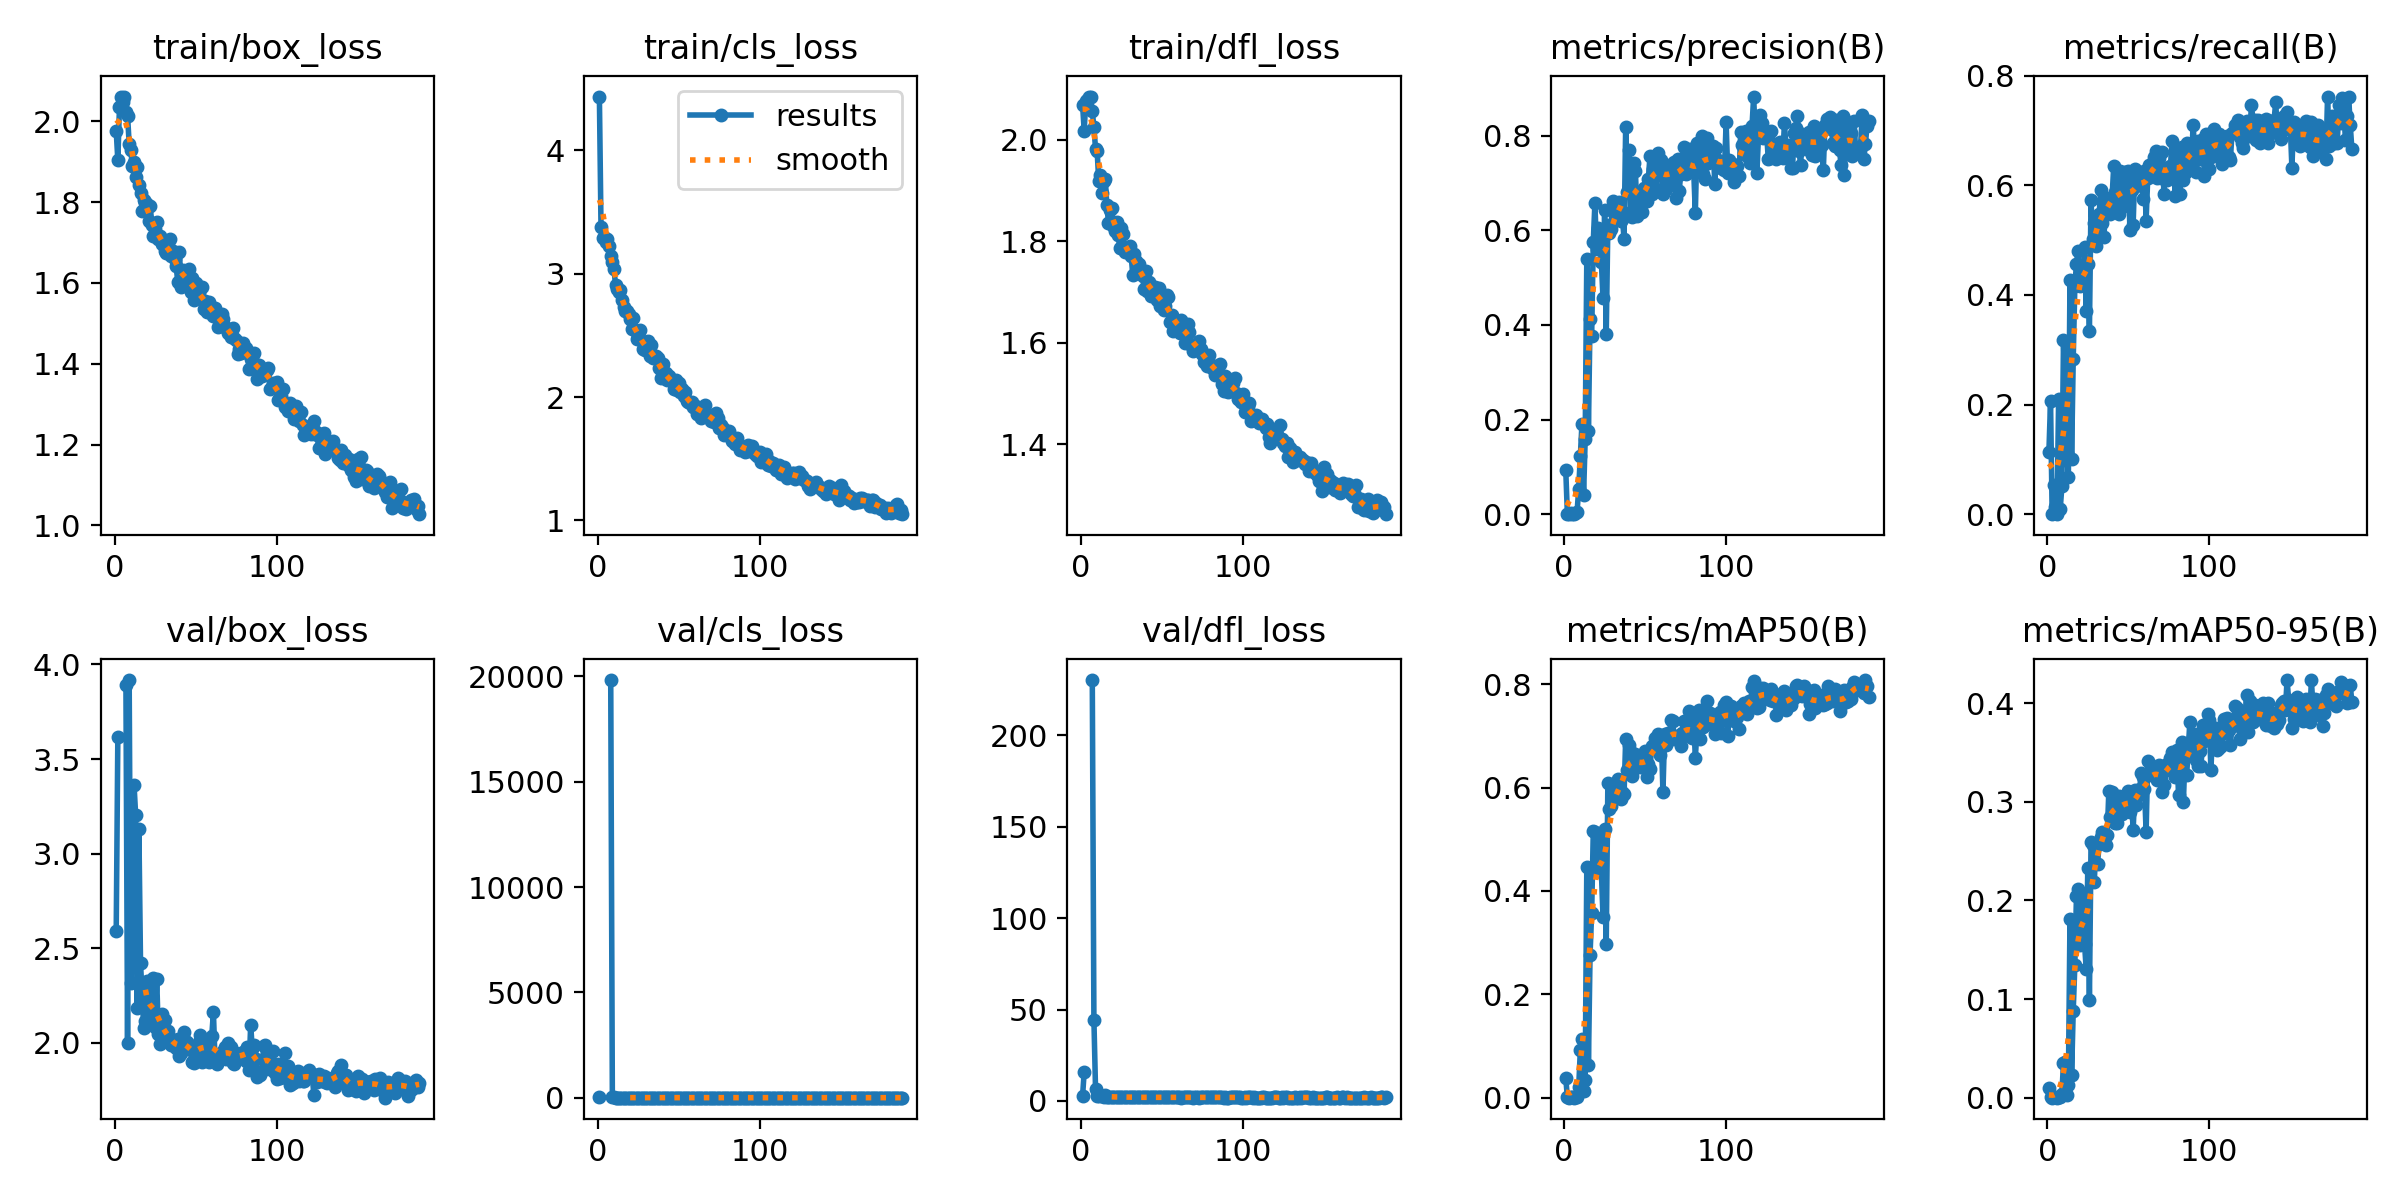

Data behind this chart, as committed beside it:
epoch, time, train/box_loss, train/cls_loss, train/dfl_loss, metrics/precision(B), metrics/recall(B), metrics/mAP50(B), metrics/mAP50-95(B), val/box_loss, val/cls_loss, val/dfl_loss, lr/pg0, lr/pg1, lr/pg2
1, 16.49, 1.976, 4.437, 2.069, 0.09401, 0.1142, 0.03893, 0.00972, 2.59, 14.7, 2.569, 0.00034, 0.00034, 0.00034
2, 30.14, 1.903, 3.379, 2.018, 0.00113, 0.2056, 0.00072, 0.00024, 3.618, inf, 15.85, 0.0007, 0.0007, 0.0007
3, 43.32, 2.034, 3.288, 2.076, 0, 0, 0, 0, nan, nan, nan, 0.00106, 0.00106, 0.00106
4, 56.86, 2.061, 3.295, 2.078, 0.00311, 0.0533, 0.00176, 0.00044, nan, nan, nan, 0.00142, 0.00142, 0.00142
5, 70.87, 2.047, 3.259, 2.085, 0.00072, 0.01269, 0.00038, 0.00018, nan, nan, nan, 0.00178, 0.00178, 0.00178
6, 83.8, 2.061, 3.279, 2.083, 0, 0, 0, 0, nan, nan, nan, 0.002, 0.002, 0.002
7, 96.77, 2.023, 3.227, 2.056, 0.00234, 0.2107, 0.00164, 0.00059, 3.894, inf, 230.3, 0.001999, 0.001999, 0.001999
8, 109.6, 2.014, 3.14, 2.025, 0.00453, 0.01015, 0.00124, 0.00033, 1.998, 19828, 44.51, 0.001999, 0.001999, 0.001999
9, 123, 1.944, 3.096, 1.982, 0.054, 0.05076, 0.01975, 0.00383, 3.918, 12.75, 6.589, 0.001999, 0.001999, 0.001999
10, 136.9, 1.928, 3.038, 1.978, 0.1228, 0.3173, 0.0919, 0.03564, 2.314, 17.03, 2.398, 0.001998, 0.001998, 0.001998
11, 150.5, 1.89, 2.905, 1.918, 0.1899, 0.1954, 0.113, 0.03577, 2.493, 5.047, 2.386, 0.001998, 0.001998, 0.001998
12, 163.7, 1.899, 2.877, 1.93, 0.03958, 0.1117, 0.01374, 0.00298, 3.365, 8.117, 3.123, 0.001998, 0.001998, 0.001998
13, 176.9, 1.862, 2.85, 1.895, 0.158, 0.06853, 0.03507, 0.01287, 3.203, 6.608, 2.88, 0.001997, 0.001997, 0.001997
14, 190.3, 1.886, 2.865, 1.919, 0.5391, 0.4264, 0.4464, 0.1811, 2.182, 2.902, 2.133, 0.001997, 0.001997, 0.001997
15, 203.7, 1.841, 2.785, 1.923, 0.1764, 0.1015, 0.06263, 0.02287, 3.128, 5.955, 3.033, 0.001996, 0.001996, 0.001996
16, 217.1, 1.822, 2.727, 1.871, 0.4118, 0.2826, 0.2759, 0.08801, 2.422, 4.142, 2.354, 0.001996, 0.001996, 0.001996
17, 230.5, 1.779, 2.698, 1.836, 0.3774, 0.4162, 0.3582, 0.1341, 2.245, 3.092, 2.268, 0.001995, 0.001995, 0.001995
18, 243.6, 1.805, 2.695, 1.862, 0.5757, 0.4568, 0.5155, 0.2042, 2.077, 2.779, 2.027, 0.001994, 0.001994, 0.001994
19, 257, 1.801, 2.676, 1.866, 0.6571, 0.4797, 0.5135, 0.2119, 2.117, 2.85, 2.062, 0.001994, 0.001994, 0.001994
20, 270.3, 1.796, 2.634, 1.829, 0.561, 0.4162, 0.4418, 0.155, 2.327, 3.233, 2.179, 0.001993, 0.001993, 0.001993
21, 283.3, 1.754, 2.548, 1.82, 0.6055, 0.448, 0.5022, 0.2041, 2.113, 3.359, 2.083, 0.001992, 0.001992, 0.001992
22, 296.7, 1.791, 2.641, 1.838, 0.5974, 0.4239, 0.4668, 0.1939, 2.102, 3.672, 2.04, 0.001991, 0.001991, 0.001991
23, 309.6, 1.743, 2.54, 1.812, 0.5332, 0.4873, 0.4372, 0.1558, 2.234, 2.867, 2.16, 0.001991, 0.001991, 0.001991
24, 322.8, 1.717, 2.474, 1.786, 0.4563, 0.3706, 0.35, 0.1305, 2.34, 3.374, 2.203, 0.00199, 0.00199, 0.00199
25, 336.1, 1.733, 2.506, 1.826, 0.6429, 0.4568, 0.5198, 0.2328, 2.084, 2.793, 2.005, 0.001989, 0.001989, 0.001989
26, 349.7, 1.751, 2.545, 1.814, 0.3813, 0.335, 0.2982, 0.09927, 2.339, 3.904, 2.332, 0.001988, 0.001988, 0.001988
27, 363.1, 1.709, 2.451, 1.779, 0.6116, 0.5736, 0.6082, 0.2593, 2.045, 2.718, 1.994, 0.001987, 0.001987, 0.001987
28, 376.3, 1.716, 2.389, 1.781, 0.5951, 0.5025, 0.5578, 0.2566, 1.992, 2.714, 1.939, 0.001986, 0.001986, 0.001986
29, 389.9, 1.697, 2.379, 1.782, 0.6033, 0.5305, 0.5634, 0.2187, 2.152, 3.049, 2.053, 0.001985, 0.001985, 0.001985
30, 403.3, 1.699, 2.398, 1.791, 0.6626, 0.4885, 0.5818, 0.2561, 2.007, 3.126, 1.957, 0.001984, 0.001984, 0.001984
31, 417.2, 1.679, 2.451, 1.772, 0.6376, 0.5178, 0.583, 0.2368, 2.119, 3.083, 2.019, 0.001982, 0.001982, 0.001982
32, 430.9, 1.673, 2.333, 1.733, 0.6402, 0.5482, 0.6005, 0.2567, 2.029, 2.643, 1.933, 0.001981, 0.001981, 0.001981
33, 444.2, 1.698, 2.422, 1.775, 0.6323, 0.5914, 0.6163, 0.2642, 2.06, 2.409, 1.958, 0.00198, 0.00198, 0.00198
34, 458.8, 1.708, 2.319, 1.761, 0.6596, 0.5305, 0.5895, 0.2698, 2.024, 2.491, 1.953, 0.001979, 0.001979, 0.001979
35, 472.8, 1.666, 2.336, 1.741, 0.6187, 0.5051, 0.5786, 0.2579, 1.991, 2.373, 1.944, 0.001978, 0.001978, 0.001978
36, 486.3, 1.679, 2.334, 1.756, 0.6248, 0.5736, 0.5909, 0.2561, 1.999, 2.706, 1.96, 0.001976, 0.001976, 0.001976
37, 500.1, 1.659, 2.317, 1.738, 0.5823, 0.5711, 0.5871, 0.2659, 1.984, 2.538, 1.9, 0.001975, 0.001975, 0.001975
38, 513.5, 1.641, 2.239, 1.732, 0.8194, 0.5528, 0.6938, 0.3114, 1.972, 2.32, 1.909, 0.001973, 0.001973, 0.001973
39, 526.9, 1.603, 2.153, 1.707, 0.6818, 0.5482, 0.6331, 0.2846, 2.022, 2.394, 1.971, 0.001972, 0.001972, 0.001972
40, 540.1, 1.677, 2.271, 1.742, 0.7689, 0.5787, 0.6815, 0.3099, 1.932, 2.073, 1.87, 0.00197, 0.00197, 0.00197
41, 553.6, 1.591, 2.155, 1.703, 0.6383, 0.6345, 0.6692, 0.3043, 1.946, 2.147, 1.865, 0.001969, 0.001969, 0.001969
42, 567.1, 1.631, 2.192, 1.721, 0.628, 0.5871, 0.6218, 0.2781, 2.029, 2.406, 2.009, 0.001967, 0.001967, 0.001967
43, 580.2, 1.596, 2.135, 1.693, 0.7426, 0.5508, 0.6497, 0.2782, 2.054, 2.797, 1.994, 0.001966, 0.001966, 0.001966
44, 593.1, 1.617, 2.169, 1.709, 0.7261, 0.5482, 0.6652, 0.3054, 1.994, 2.106, 1.915, 0.001964, 0.001964, 0.001964
45, 606.1, 1.615, 2.141, 1.694, 0.6312, 0.6269, 0.6524, 0.2996, 2.002, 2.166, 1.917, 0.001962, 0.001962, 0.001962
46, 619.4, 1.634, 2.126, 1.709, 0.6812, 0.5609, 0.639, 0.2872, 1.983, 2.15, 1.923, 0.001961, 0.001961, 0.001961
47, 632.7, 1.576, 2.069, 1.684, 0.6688, 0.5736, 0.6455, 0.2979, 1.963, 2.184, 1.903, 0.001959, 0.001959, 0.001959
48, 645.7, 1.613, 2.135, 1.707, 0.6378, 0.6244, 0.6398, 0.2991, 1.897, 2.205, 1.841, 0.001957, 0.001957, 0.001957
49, 658.7, 1.558, 2.057, 1.673, 0.6889, 0.6168, 0.6552, 0.3042, 1.892, 2.003, 1.832, 0.001955, 0.001955, 0.001955
50, 671.8, 1.601, 2.113, 1.684, 0.6714, 0.6269, 0.6708, 0.311, 1.95, 2.128, 1.904, 0.001953, 0.001953, 0.001953
51, 684.8, 1.562, 2.04, 1.665, 0.6616, 0.5178, 0.6212, 0.2897, 1.961, 2.266, 1.917, 0.001952, 0.001952, 0.001952
52, 697.9, 1.575, 2.065, 1.673, 0.709, 0.5914, 0.6454, 0.3031, 2.004, 2.126, 1.949, 0.00195, 0.00195, 0.00195
53, 710.9, 1.586, 2.011, 1.695, 0.7565, 0.5282, 0.6355, 0.2714, 2.039, 2.23, 1.934, 0.001948, 0.001948, 0.001948
54, 724, 1.589, 2.044, 1.691, 0.6775, 0.6292, 0.6795, 0.3118, 1.896, 1.963, 1.843, 0.001946, 0.001946, 0.001946
55, 737.1, 1.537, 1.966, 1.64, 0.7307, 0.599, 0.6762, 0.297, 1.997, 2.068, 1.912, 0.001944, 0.001944, 0.001944
56, 750.2, 1.555, 1.962, 1.655, 0.7422, 0.6244, 0.6966, 0.3072, 1.992, 1.991, 1.897, 0.001941, 0.001941, 0.001941
57, 763.2, 1.528, 1.951, 1.623, 0.6874, 0.6218, 0.6828, 0.3132, 2.015, 2.041, 1.949, 0.001939, 0.001939, 0.001939
58, 776.4, 1.552, 1.963, 1.642, 0.7636, 0.6193, 0.7032, 0.3293, 1.9, 1.919, 1.833, 0.001937, 0.001937, 0.001937
59, 789.6, 1.538, 1.918, 1.643, 0.7271, 0.5749, 0.662, 0.3247, 1.912, 2.127, 1.855, 0.001935, 0.001935, 0.001935
60, 802.6, 1.538, 1.927, 1.641, 0.7482, 0.6269, 0.7006, 0.313, 2.035, 1.967, 1.924, 0.001933, 0.001933, 0.001933
... 128 more rows
